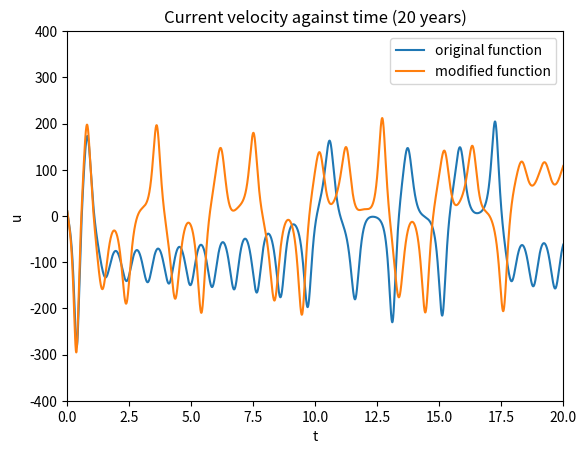

Source code (Python):
import numpy as np
import matplotlib.pyplot as plt
from scipy.integrate import odeint

def system(state, t):
    """
    Parameters
    ----------
    state : array with 3 values
    t : array for time steps
    Returns
    -------
    du/dt, dTe/dt, dTw/dt : array of of values for given state and t
    """

    u, T_e, T_w = state

    # constants, to the right of each constant i noted its original value
    A = 1.0 # 1.0
    B = 663.0 # 663.0
    C = 3.0 # 3.0
    T_star = 12.0 # 12.0
    u_star = -14.2 # -14.2
    delta_x = 7.5 # 7.5

    # setting up the 3 differential equations
    du = B / delta_x * (T_e - T_w) - C * (u - u_star) #  = du/dt
    dTe = u * T_w / (2 * delta_x) - A * (T_e - T_star) #  = dTe/dt
    dTw = -u * T_e / (2 * delta_x) - A * (T_w - T_star) #  = dTw/dt

    return du, dTe, dTw

# this is the modified system with u* = u*(1 + (3*sin(2*pi*t)))
def mod_system(state, t):
    """
    Parameters
    ----------
    state : array with 3 values
    t : array for time steps
    Returns
    -------
    (du/dt, dTe/dt, dTw/dt) : array of of values for given state and t
    """

    u, T_e, T_w = state

    # constants, to the right of each constant i noted its original value
    A = 1.0 # 1.0
    B = 663.0 # 663.0
    C = 3.0 # 3.0
    T_star = 12.0 # 12.0
    u_star = -14.2 # -14.2
    delta_x = 7.5 # 7.5

    # setting up the 3 differential equations
    du = B / delta_x * (T_e - T_w) - C * (u - u_star * ( 1 + 3 * np.sin( 2 * np.pi * t ))) #  = du/dt
    dTe = u * T_w / (2 * delta_x) - A * (T_e - T_star) #  = dTe/dt
    dTw = -u * T_e / (2 * delta_x) - A * (T_w - T_star) #  = dTw/dt

    return du, dTe, dTw

# function for taking the derivative of a function (symmetric derivative)
def diff(func, x, dx):
    """
    Parameters
    ----------
    func : function in array form (from odeint)
    x : numpy array of changing valiable
    dx : step size
    Returns
    -------
    derivative of function in array form
    """

    dfs = np.zeros(len(x) - 2)
    for i in range(1, len(x) - 1):
        dfs[i-1] = (func[i + 1] - func[i - 1]) / (2 * dx)
    return dfs

# this will turn the numpy array into a something that works like a mathematical function
def make_func(list_func, x):
    """
    Parameters
    ----------
    list_func : function in array form (from odeint)
    x : value at which the function will be evaluated at
    Returns
    -------
    Value of function at x
    """
    # first bit makes sure that we wont round into an index outside the reach of the list
    if len(list_func) - 1 < int(round(x/dt)):
        return list_func[-1]
    else:
        return list_func[int(round(x/dt))]

# function for root finding (bisection method)
def find_root(a, b, func):
    """
    Parameters
    ----------
    a : float number for left bracket
    b : float number for right bracket
    func : function in array form (from odeint)
    Returns
    -------
    root of function between on the interval [a,b], if no root is found then
    reutuns a string
    """

    x1 = 0
    x2 = 0
    x3 = 0
    if make_func(func, a) * make_func(func, b) > 0:
        x3 = "None" # im makeing the output a string if there is no root
        run = False
    if make_func(func, a) < 0:
        x1 = a
        x2 = b
    else:
        x1 = b
        x2 = a

    run = True
    times_run = 0
    while run:
        times_run += 1
        x3 = (x1 + x2)/2
        if make_func(func, x3) < 0:
            x1 = x3
        else:
            x2 = x3
        if np.abs(x1 - x2) < 10**(-3): # precison
            run = False
        elif times_run > 100:
            run = False
            x3 = "None"  # im makeing the output a string if there is no root

    return x3

# finds all of the maxima above a specified value and reurns a list of t corresponding to the maxima
def find_all_maxima(f, df, start_step, end_step, step_size, y_shift):
    """
    Parameters
    ----------
    f : function in array form (from odeint)
    df : derivative of function in array form
    start_step : start of interval on which the function is defined from
    end_step : end of interval on which the function is defined on
    step_size : step size
    y_shift : shifts the function along the y axis by given value
    Returns
    -------
    return the values of highest peaks of the function
    """
    roots = []
    brackets = []
    a = start_step
    b = a + step_size
    brackets_start = 0
    for i in range(int(end_step/step_size)):
        if (make_func(f, a) - y_shift) * (make_func(f, b) - y_shift) < 0:
            if len(brackets) == 0:
                if (make_func(f, a) - y_shift) > 0:
                    brackets_start = 1
            brackets.append(a)
        a += step_size
        b += step_size

    for i in range(int(len(brackets) / 2)):
        j = 2*i + brackets_start
        a = brackets[j]
        b = brackets[j + 1]
        root = find_root(a, b, df)
        roots.append(root)

    return roots

dt = .001 # resolution
t_start = 0 # this will allways be 0
t_end = 20 # the maximum value of time

t = np.arange(t_start, t_end, dt)
state_0 = [10, 10, 14] # initial conditions

y = odeint(system, state_0, t) # y is a list with elemets that are list with 3 entries containing u, Te, Tw for each time step
# this corresponds to the functions u, Te, Tw which are function of time
u = y[:,0]
Te = y[:,1]
Tw = y[:,2]

# calculating u, Te, Tw for modified system
mod_y = odeint(mod_system, state_0, t)
mod_u = mod_y[:,0]
mod_Te = mod_y[:,1]
mod_Tw = mod_y[:,2]

mod_du = diff(mod_u, t, dt)

mod_roots = find_all_maxima(mod_u, mod_du, t_start, t_end, .1, 100)
ENSO_months = []
for i in range(len(mod_roots)):
    ENSO_months.append(mod_roots[i] % 1)

plt.plot(t, u, label="original function")
plt.plot(t, mod_u, label="modified function")
plt.title("Current velocity against time ({} years)".format(t_end))
plt.xlabel("t")
plt.ylabel("u") # 10^3km / year  units?
plt.ylim((-400,400))
plt.xlim((0, t_end))
plt.legend()
#plt.grid(axis = 'y')
#plt.savefig("Plot of modified function with original for {} years".format(t_end))
plt.show()